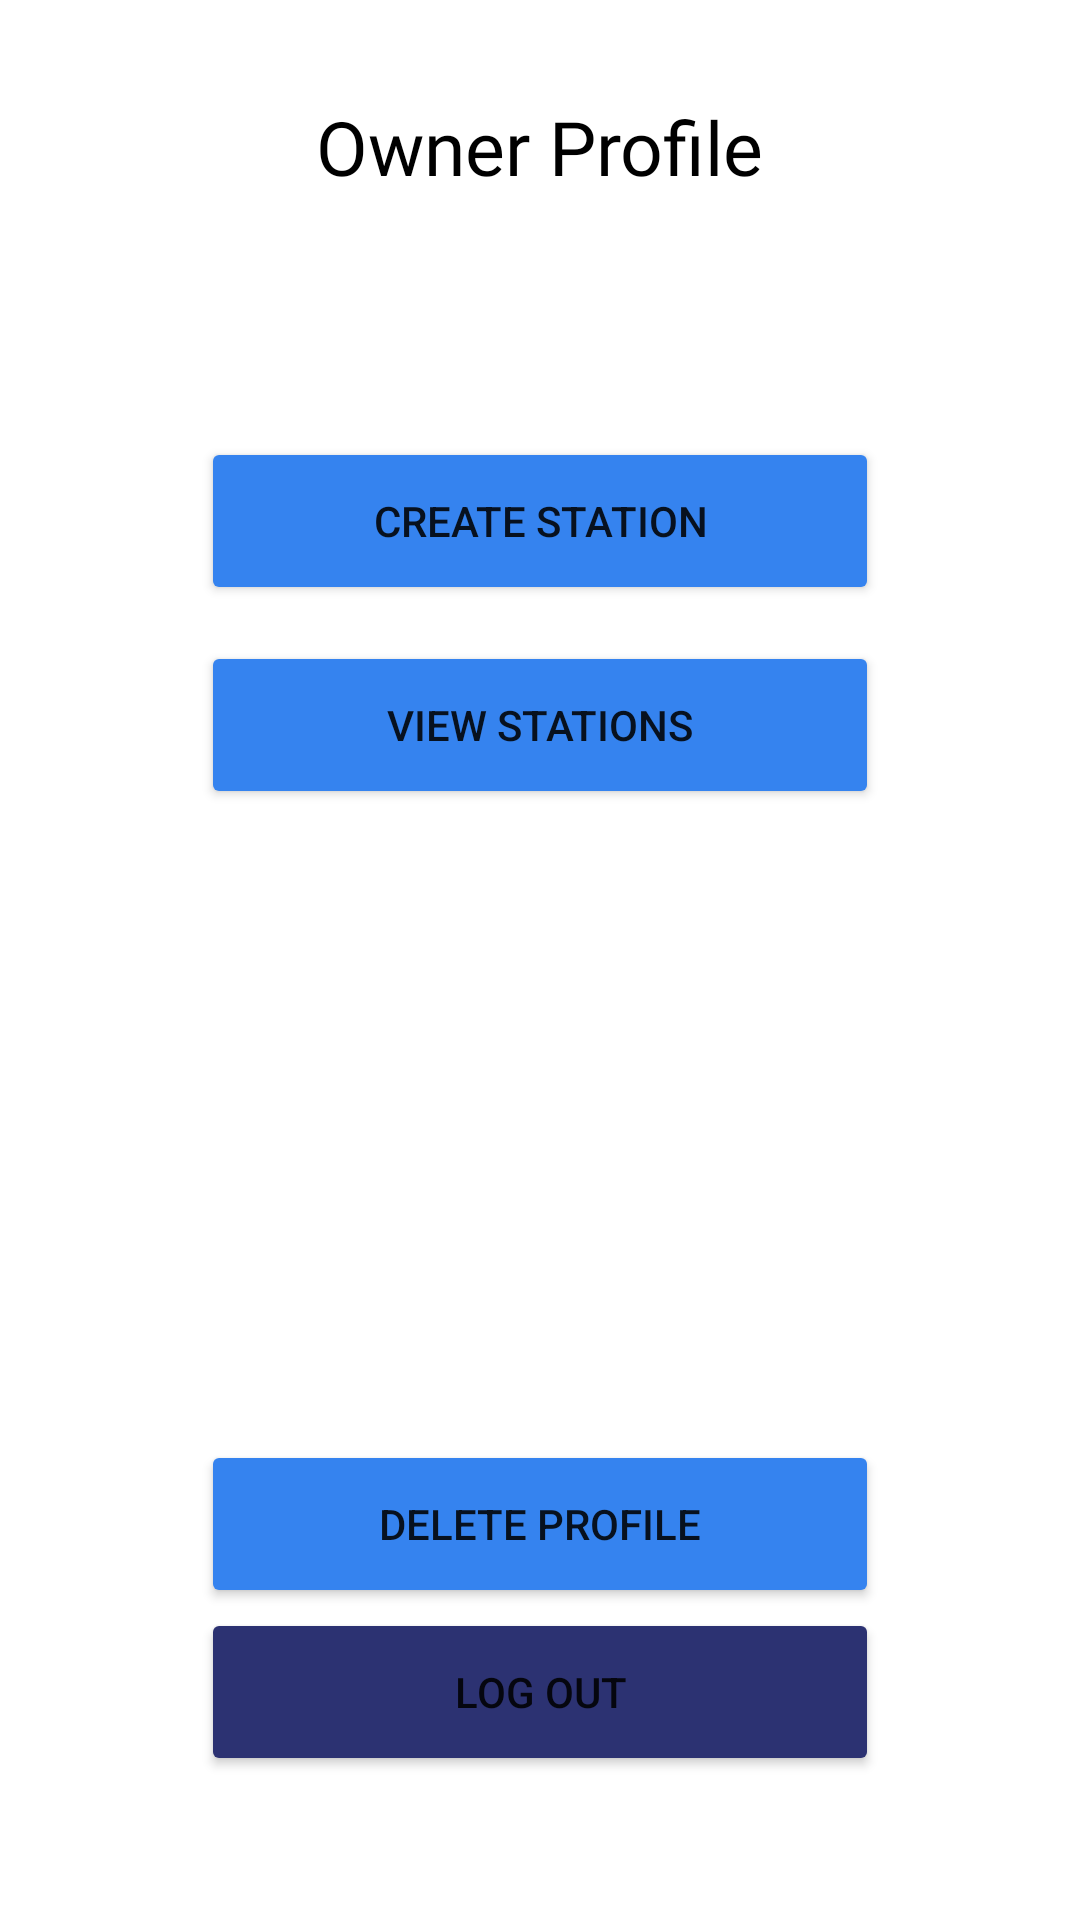

This screen was rendered from an Android layout file. Write that file and the resources it references.
<!-- AndroidManifest.xml: application theme Theme.Fuelqueueclient -->
<!-- res/layout/activity_owner_profile.xml -->
<?xml version="1.0" encoding="utf-8"?>
<androidx.constraintlayout.widget.ConstraintLayout xmlns:android="http://schemas.android.com/apk/res/android"
    xmlns:app="http://schemas.android.com/apk/res-auto"
    xmlns:tools="http://schemas.android.com/tools"
    android:layout_width="match_parent"
    android:layout_height="match_parent"
    tools:context=".OwnerProfileActivity">

    <TextView
        android:id="@+id/title_profile"
        android:layout_width="wrap_content"
        android:layout_height="wrap_content"
        android:layout_marginTop="32dp"
        android:layout_marginBottom="30dp"
        android:fontFamily="@font/heading"
        android:text="Owner Profile"
        android:textColor="@color/black"
        android:textSize="25sp"
        app:layout_constraintBottom_toTopOf="@+id/Registration_numberInput"
        app:layout_constraintEnd_toEndOf="parent"
        app:layout_constraintStart_toStartOf="parent"
        app:layout_constraintTop_toTopOf="parent"
        app:layout_constraintVertical_bias="0.0" />

    <Button
        android:id="@+id/Create_station_Owner"
        android:layout_width="226dp"
        android:layout_height="56dp"
        android:layout_marginTop="80dp"
        android:backgroundTint="@color/lightBlue"
        android:text="Create Station"
        app:layout_constraintEnd_toEndOf="parent"
        app:layout_constraintStart_toStartOf="parent"
        app:layout_constraintTop_toBottomOf="@+id/title_profile" />

    <Button
        android:id="@+id/profile_delete_owner"
        android:layout_width="226dp"
        android:layout_height="56dp"
        android:layout_marginTop="172dp"
        android:backgroundTint="@color/lightBlue"
        android:text="Delete Profile"
        app:layout_constraintBottom_toTopOf="@+id/LogOUT_Owner"
        app:layout_constraintEnd_toEndOf="@+id/LogOUT_Owner"
        app:layout_constraintHorizontal_bias="0.0"
        app:layout_constraintStart_toStartOf="@+id/LogOUT_Owner"
        app:layout_constraintTop_toBottomOf="@+id/View_stations_Owner"
        app:layout_constraintVertical_bias="1.0" />

    <Button
        android:id="@+id/View_stations_Owner"
        android:layout_width="226dp"
        android:layout_height="56dp"
        android:layout_marginTop="12dp"
        android:backgroundTint="@color/lightBlue"
        android:text="View Stations"
        app:layout_constraintEnd_toEndOf="@+id/Create_station_Owner"
        app:layout_constraintHorizontal_bias="0.0"
        app:layout_constraintStart_toStartOf="@+id/Create_station_Owner"
        app:layout_constraintTop_toBottomOf="@+id/Create_station_Owner" />

    <Button
        android:id="@+id/LogOUT_Owner"
        android:layout_width="226dp"
        android:layout_height="56dp"
        android:layout_marginBottom="48dp"
        android:backgroundTint="@color/darkBlue"
        android:text="Log Out"
        app:layout_constraintBottom_toBottomOf="parent"
        app:layout_constraintEnd_toEndOf="@+id/View_stations_Owner"
        app:layout_constraintHorizontal_bias="1.0"
        app:layout_constraintStart_toStartOf="@+id/View_stations_Owner" />
</androidx.constraintlayout.widget.ConstraintLayout>
<!-- resources referenced by this layout -->
<resources>
  <color name="black">#FF000000</color>
  <color name="darkBlue">#2C3272</color>
  <color name="lightBlue">#3583EF</color>
  <style name="Theme.Fuelqueueclient" parent="Theme.MaterialComponents.DayNight.DarkActionBar">
          
          <item name="colorPrimary">@color/purple_500</item>
          <item name="colorPrimaryVariant">@color/purple_700</item>
          <item name="colorOnPrimary">@color/white</item>
          
          <item name="colorSecondary">@color/teal_200</item>
          <item name="colorSecondaryVariant">@color/teal_700</item>
          <item name="colorOnSecondary">@color/black</item>
          
          <item name="android:statusBarColor">?attr/colorPrimaryVariant</item>
          
      </style>
  <color name="purple_500">#FF6200EE</color>
  <color name="purple_700">#FF3700B3</color>
  <color name="white">#FFFFFFFF</color>
  <color name="teal_200">#FF03DAC5</color>
  <color name="teal_700">#FF018786</color>
</resources>
